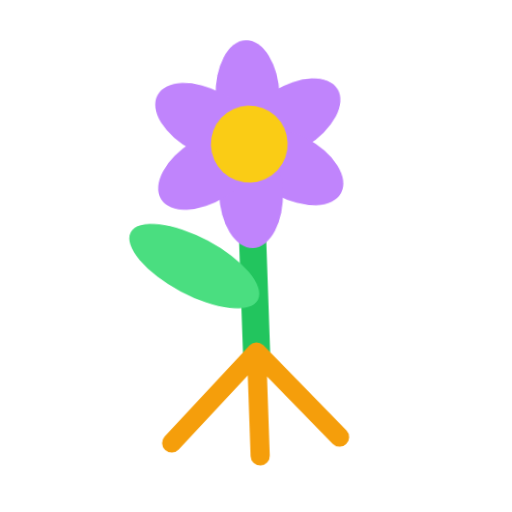
t = 0.00 s
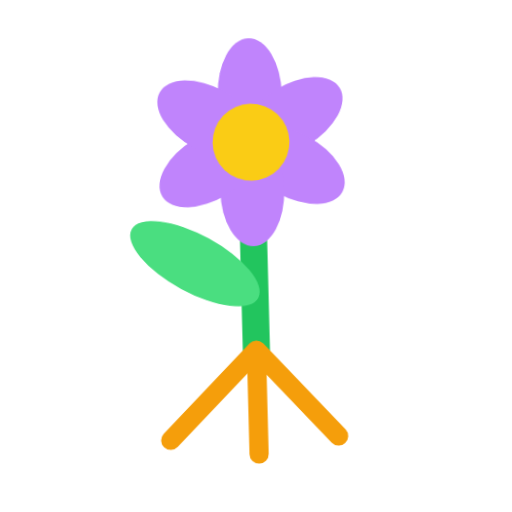
t = 0.40 s
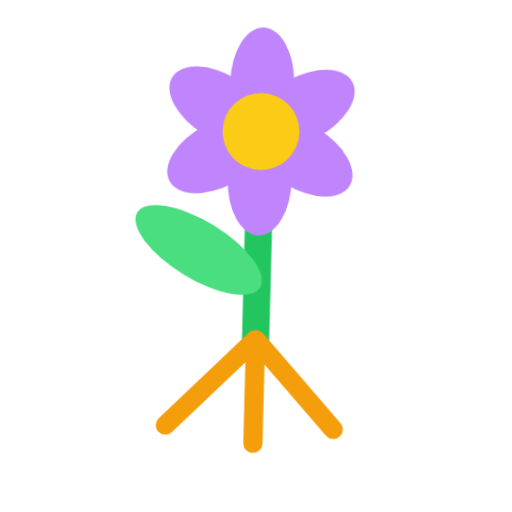
t = 1.20 s
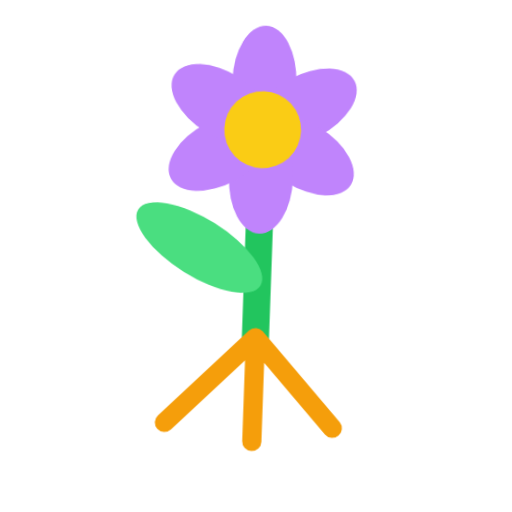
t = 1.60 s
t = 2.00 s: frame unchanged from t = 1.20 s, image omitted
t = 2.80 s: frame unchanged from t = 0.40 s, image omitted

The animated SVG that drew these frames (rendered in a browser with its animation timeline set to each time). Animation: 1 CSS @keyframes rule; one cycle of 3.20 s, repeats indefinitely.

<svg xmlns="http://www.w3.org/2000/svg" viewBox="0 0 320 320" role="img"><title>roots</title><style>@media(prefers-reduced-motion:no-preference){.art{transform-origin:160px 210px;animation:float 3.2s ease-in-out infinite}@keyframes float{0%,100%{transform:translateY(0) rotate(-2deg)}50%{transform:translateY(-9px) rotate(2deg)}}}</style><g class="art"><path d="M160 90V220" fill="none" stroke="#22C55E" stroke-width="17" stroke-linecap="round" stroke-linejoin="round"/><ellipse cx="123" cy="165" rx="45" ry="18" transform="rotate(30 123 165)" fill="#4ADE80"/><path d="M160 220L105 275M160 220V285M160 220L210 275" fill="none" stroke="#F59E0B" stroke-width="12" stroke-linecap="round" stroke-linejoin="round"/><ellipse cx="160" cy="60" rx="20" ry="35" fill="#C084FC" transform="rotate(0 160 90)"/><ellipse cx="160" cy="60" rx="20" ry="35" fill="#C084FC" transform="rotate(60 160 90)"/><ellipse cx="160" cy="60" rx="20" ry="35" fill="#C084FC" transform="rotate(120 160 90)"/><ellipse cx="160" cy="60" rx="20" ry="35" fill="#C084FC" transform="rotate(180 160 90)"/><ellipse cx="160" cy="60" rx="20" ry="35" fill="#C084FC" transform="rotate(240 160 90)"/><ellipse cx="160" cy="60" rx="20" ry="35" fill="#C084FC" transform="rotate(300 160 90)"/><circle cx="160" cy="90" r="24" fill="#FACC15"/></g></svg>
